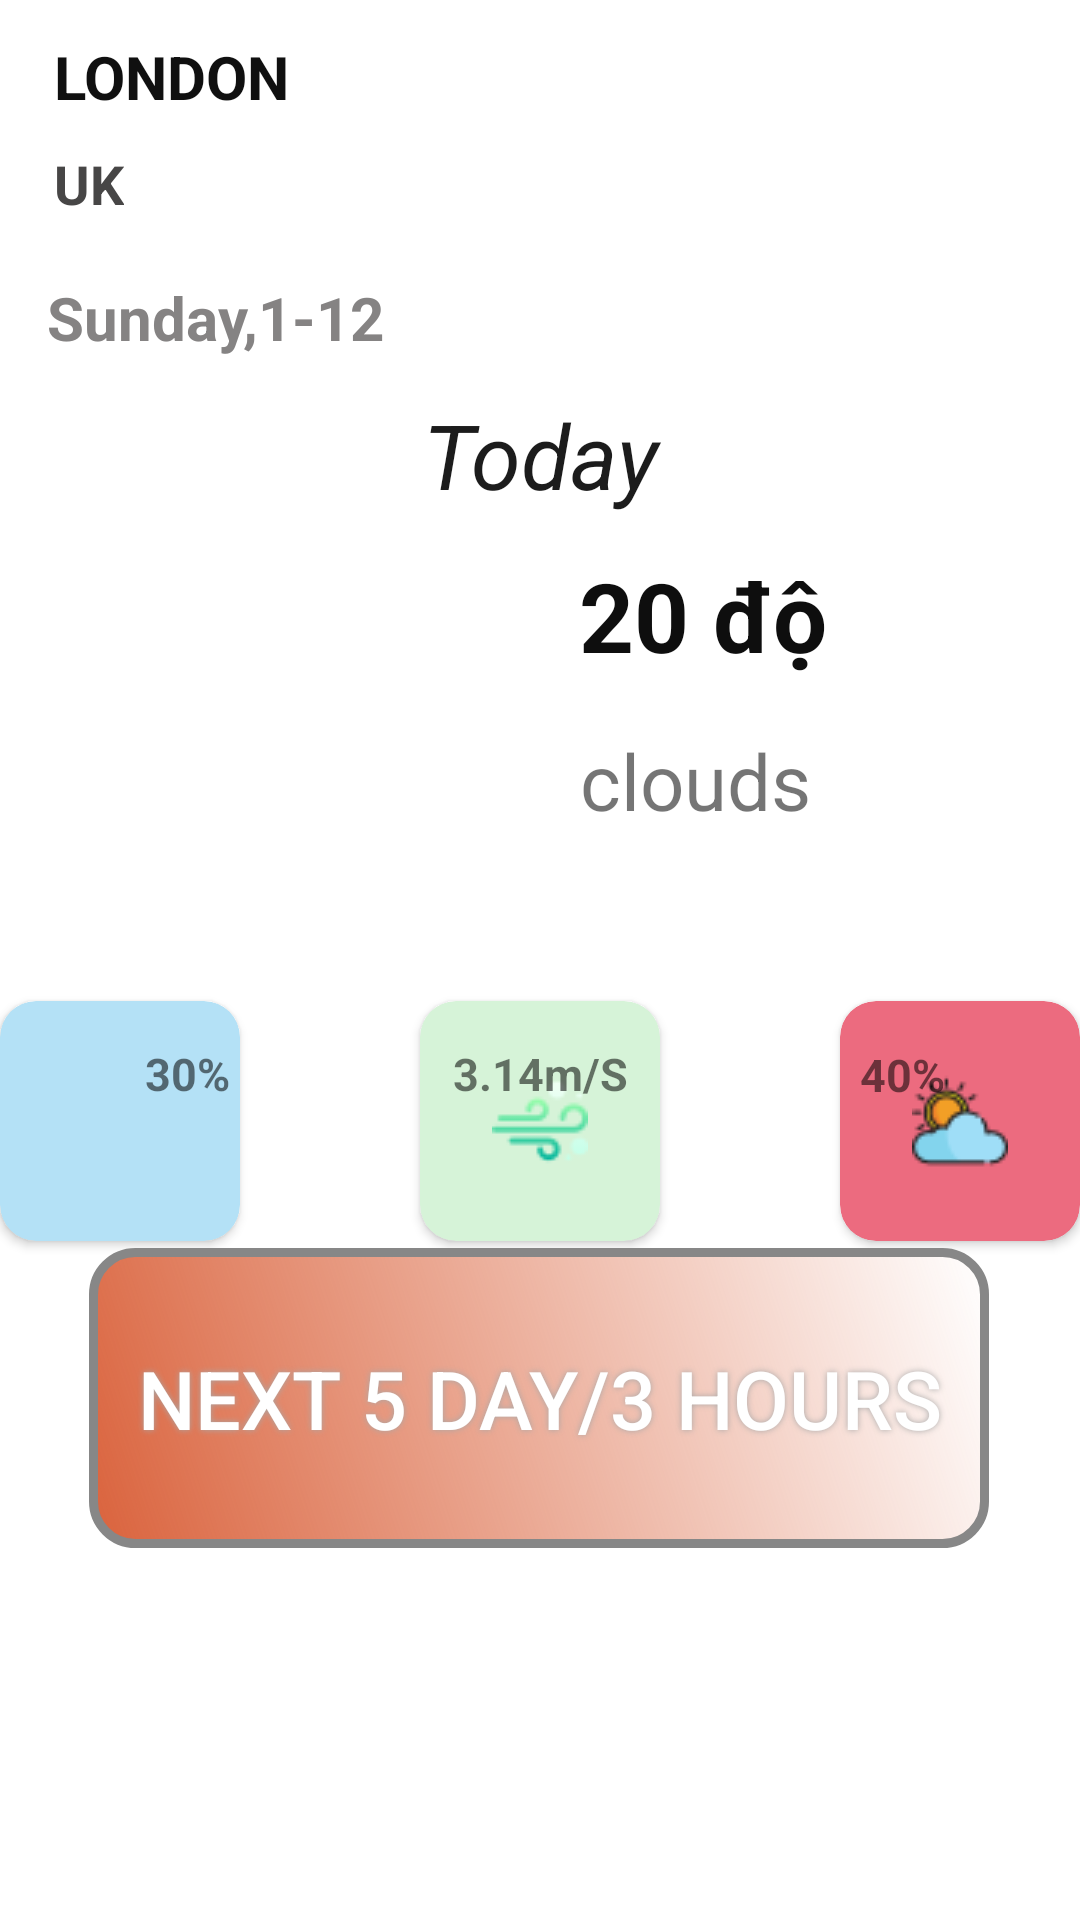

Android layout source for this screen:
<!-- AndroidManifest.xml: application theme AppTheme -->
<!-- res/layout/activity_weather_today.xml -->
<?xml version="1.0" encoding="utf-8"?>
<androidx.constraintlayout.widget.ConstraintLayout xmlns:android="http://schemas.android.com/apk/res/android"
    xmlns:app="http://schemas.android.com/apk/res-auto"
    xmlns:tools="http://schemas.android.com/tools"
    android:layout_width="match_parent"
    android:layout_height="match_parent"
    tools:context=".controller.MainActivity">

    <TextView
        android:id="@+id/txtCityName"
        android:layout_width="wrap_content"
        android:layout_height="wrap_content"
        android:layout_marginStart="4dp"
        android:layout_marginTop="12dp"
        android:text="LONDON"
        android:textColor="#101010"
        android:textSize="20sp"
        android:textStyle="bold"
        app:layout_constraintEnd_toEndOf="parent"
        app:layout_constraintHorizontal_bias="0.051"
        app:layout_constraintStart_toStartOf="parent"
        app:layout_constraintTop_toTopOf="parent" />

    <TextView
        android:id="@+id/txtCountry"
        android:layout_width="wrap_content"
        android:layout_height="wrap_content"
        android:layout_below="@+id/txtCityName"
        android:layout_marginStart="4dp"
        android:layout_marginTop="10dp"
        android:text="UK"
        android:textColor="#474646"
        android:textSize="18sp"
        android:textStyle="bold"
        app:layout_constraintEnd_toEndOf="parent"
        app:layout_constraintHorizontal_bias="0.042"
        app:layout_constraintStart_toStartOf="parent"
        app:layout_constraintTop_toBottomOf="@+id/txtCityName" />

    <TextView
        android:id="@+id/txtDay"
        android:layout_width="wrap_content"
        android:layout_height="wrap_content"
        android:layout_below="@+id/txtCountry"
        android:layout_marginStart="4dp"
        android:layout_marginTop="19dp"
        android:text="Sunday,1-12"
        android:textColor="#858383"
        android:textSize="20sp"
        android:textStyle="bold"
        app:layout_constraintEnd_toEndOf="parent"
        app:layout_constraintHorizontal_bias="0.048"
        app:layout_constraintStart_toStartOf="parent"
        app:layout_constraintTop_toBottomOf="@+id/txtCountry" />


    <TextView
        android:id="@+id/txtday"
        android:layout_width="match_parent"
        android:layout_height="wrap_content"
        android:layout_below="@+id/txtDay"
        android:layout_marginTop="12dp"
        android:gravity="center"
        android:text="Today"
        android:textColor="#1C1C1C"
        android:textSize="30sp"
        android:textStyle="italic"
        app:layout_constraintEnd_toEndOf="parent"
        app:layout_constraintHorizontal_bias="0.0"
        app:layout_constraintStart_toStartOf="parent"
        app:layout_constraintTop_toBottomOf="@+id/txtDay" />

    <ImageView
        android:id="@+id/iconweather"
        android:layout_width="100dp"
        android:layout_height="120dp"
        android:layout_marginStart="84dp"
        android:layout_marginTop="12dp"
        android:src="@drawable/sunrise"
        app:layout_constraintStart_toStartOf="parent"
        app:layout_constraintTop_toBottomOf="@+id/txtday"
        tools:ignore="MissingConstraints" />

    <TextView
        android:id="@+id/txtTemp"
        android:layout_width="wrap_content"
        android:layout_height="wrap_content"
        android:layout_marginTop="12dp"
        android:text="20 độ"
        android:textColor="#0E0E0E"
        android:textSize="32sp"
        android:textStyle="bold"
        app:layout_constraintEnd_toEndOf="parent"
        app:layout_constraintHorizontal_bias="0.097"
        app:layout_constraintStart_toEndOf="@+id/iconweather"
        app:layout_constraintTop_toBottomOf="@+id/txtday"
        tools:ignore="MissingConstraints" />

    <TextView
        android:id="@+id/txtStatus"
        android:layout_width="wrap_content"
        android:layout_height="wrap_content"
        android:layout_marginTop="16dp"
        android:text="clouds"
        android:textSize="26sp"
        android:textStyle="normal"
        app:layout_constraintEnd_toEndOf="parent"
        app:layout_constraintHorizontal_bias="0.093"
        app:layout_constraintStart_toEndOf="@+id/iconweather"
        app:layout_constraintTop_toBottomOf="@+id/txtTemp"
        tools:ignore="MissingConstraints" />

    <LinearLayout
        android:id="@+id/linearLayoutIconWeather"
        android:layout_width="wrap_content"
        android:layout_height="100dp"
        android:layout_marginTop="20dp"
        android:orientation="horizontal"
        android:weightSum="9"
        app:layout_constraintEnd_toEndOf="parent"
        app:layout_constraintHorizontal_bias="0.49"
        app:layout_constraintStart_toStartOf="parent"
        app:layout_constraintTop_toBottomOf="@+id/iconweather">


        <androidx.cardview.widget.CardView
            android:id="@+id/cardviewhumi"
            android:layout_width="80dp"
            android:layout_height="80dp"
            android:layout_gravity="center_vertical"
            android:layout_marginRight="60dp"
            android:layout_weight="3"
            app:cardBackgroundColor="#B4E1F6"
            app:cardCornerRadius="12dp">

            <ImageView
                android:layout_width="wrap_content"
                android:layout_height="wrap_content"
                android:layout_gravity="center"
                android:src="@drawable/humi" />
        </androidx.cardview.widget.CardView>

        <androidx.cardview.widget.CardView
            android:id="@+id/cardviewwind"
            android:layout_width="80dp"
            android:layout_height="80dp"
            android:layout_gravity="center"
            android:layout_weight="3"
            app:cardBackgroundColor="#D6F3D8"
            app:cardCornerRadius="12dp">

            <ImageView
                android:layout_width="wrap_content"
                android:layout_height="wrap_content"
                android:layout_gravity="center"
                android:src="@drawable/win" />
        </androidx.cardview.widget.CardView>

        <androidx.cardview.widget.CardView
            android:id="@+id/cardviewClouds"
            android:layout_width="80dp"
            android:layout_height="80dp"
            android:layout_gravity="center_vertical"
            android:layout_marginLeft="60dp"
            android:layout_weight="3"
            app:cardBackgroundColor="#EC6B7F"
            app:cardCornerRadius="12dp">

            <ImageView
                android:layout_width="wrap_content"
                android:layout_height="wrap_content"
                android:layout_gravity="center"
                android:src="@drawable/cloudy" />
        </androidx.cardview.widget.CardView>
    </LinearLayout>

    <TextView
        android:id="@+id/textViewHumidity"
        android:layout_width="wrap_content"
        android:layout_height="wrap_content"
        android:layout_marginBottom="272dp"
        android:text="30%"
        android:textSize="15sp"
        android:textStyle="bold"
        app:layout_constraintBottom_toBottomOf="parent"
        app:layout_constraintEnd_toEndOf="parent"
        app:layout_constraintHorizontal_bias="0.146"
        app:layout_constraintStart_toStartOf="parent" />

    <TextView
        android:id="@+id/textViewWind"
        android:layout_width="wrap_content"
        android:layout_height="wrap_content"
        android:layout_marginBottom="272dp"
        android:text="3.14m/S"
        android:textSize="15sp"
        android:textStyle="bold"
        app:layout_constraintBottom_toBottomOf="parent"
        app:layout_constraintEnd_toEndOf="parent"
        app:layout_constraintStart_toStartOf="parent" />

    <TextView
        android:id="@+id/textViewCloudiness"
        android:layout_width="wrap_content"
        android:layout_height="20dp"
        android:layout_marginBottom="272dp"
        android:text="40%"
        android:textSize="15sp"
        android:textStyle="bold"
        app:layout_constraintBottom_toBottomOf="parent"
        app:layout_constraintEnd_toEndOf="parent"
        app:layout_constraintHorizontal_bias="0.864"
        app:layout_constraintStart_toStartOf="parent" />

    <Button
        android:id="@+id/btn5Days"
        android:layout_width="300dp"
        android:layout_height="100dp"
        android:layout_marginStart="8dp"
        android:layout_marginTop="48dp"
        android:layout_marginEnd="8dp"
        android:layout_marginBottom="12dp"
        android:background="@drawable/buttonshape"
        android:shadowColor="#A8A8A8"
        android:shadowDx="0"
        android:shadowDy="0"
        android:shadowRadius="5"
        android:text="NEXT 5 DAY/3 HOURS"
        android:textColor="#FFFFFF"
        android:textSize="27sp"
        app:layout_constraintBottom_toBottomOf="parent"
        app:layout_constraintEnd_toEndOf="parent"
        app:layout_constraintHorizontal_bias="0.495"
        app:layout_constraintStart_toStartOf="parent"
        app:layout_constraintTop_toBottomOf="@+id/textViewWind"
        app:layout_constraintVertical_bias="0.0" />


</androidx.constraintlayout.widget.ConstraintLayout>
<!-- resources referenced by this layout -->
<resources>
  <!-- drawable buttonshape (drawable) -->
  <?xml version="1.0" encoding="utf-8"?>
  <shape xmlns:android="http://schemas.android.com/apk/res/android" android:shape="rectangle" >
      <corners
          android:radius="14dp"
          />
      <gradient
          android:angle="45"
          android:centerX="35%"
         android:startColor="#DA633D"
          android:type="linear"
          />
      <padding
          android:left="0dp"
          android:top="0dp"
          android:right="0dp"
          android:bottom="0dp"
          />
      <size
          android:width="270dp"
          android:height="60dp"
          />
      <stroke
          android:width="3dp"
          android:color="#878787"
          />
  </shape>
  <!-- drawable cloudy: png bitmap (drawable, 1405 bytes) -->
  <!-- drawable win: png bitmap (drawable, 1185 bytes) -->
</resources>
